Run: headless pygame with SDL's dummy video driver; simulated clock (each Clock.tick advances the game by its frame time, no real sleeping); random seed 0; keys injected as events and as key.get_pressed() state; no mouse input.
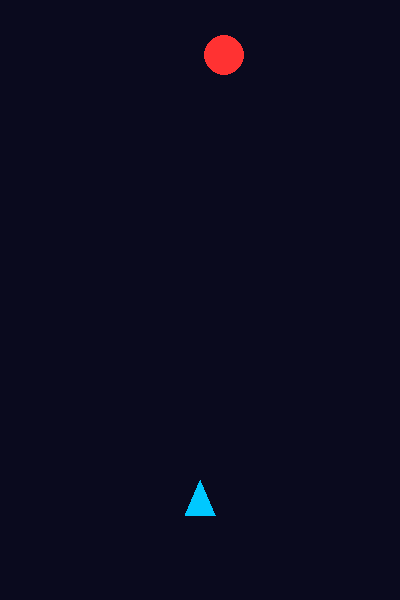
Frame 1 of 4 · flips 1–60 · no input
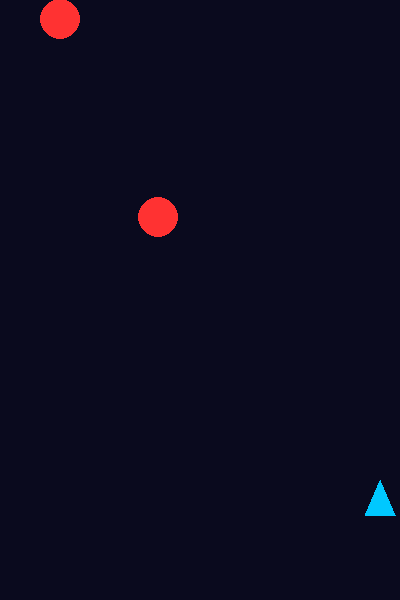
Frame 2 of 4 · flips 61–180 · tapped SPACE, RETURN · held RIGHT (→), D
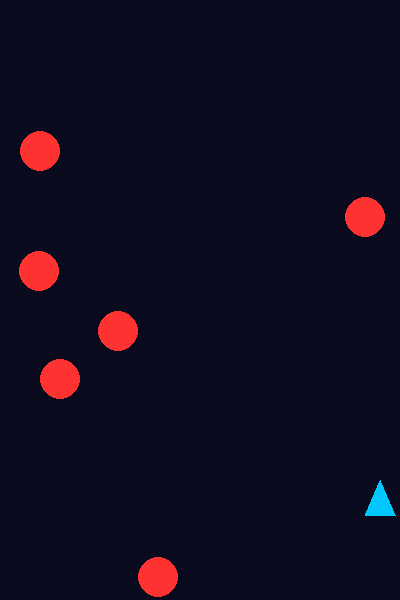
Frame 3 of 4 · flips 181–300 · held DOWN (↓), S
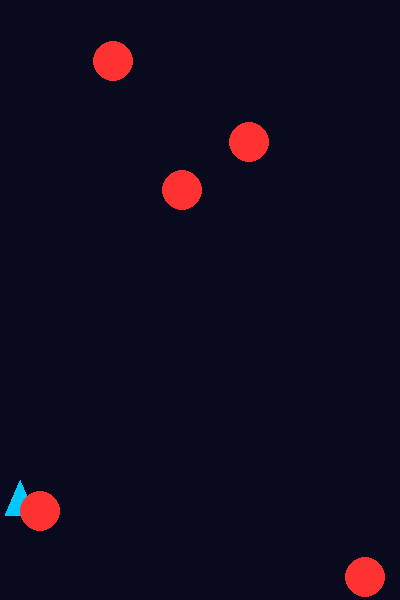
Frame 4 of 4 · flips 301–420 · held LEFT (←), A, UP (↑), W

The pygame program that drew these frames:

# 太空射击_第4节课_碰撞检测与敌机群.py
# 学习目标：掌握数学公式(勾股定理)判定碰撞，并学习动态管理多个敌人的生成与销毁

import pygame, random, math  # 导入库（是什么），支持核心、随机与数学（为什么），必备环境（怎么用）

pygame.init()  # 初始化（是什么），引擎预备（为什么），开头调用（怎么用）
chuangkou = pygame.display.set_mode((400, 600))  # 窗口（是什么），舞台（为什么），元组参数（怎么用）
shizhong = pygame.time.Clock()  # 时钟（是什么），控制FPS（为什么），锁定60FPS（怎么用）

feichuan, zidan_list = [200, 500], []  # 初始化船与子弹（是什么），变量准备（为什么），列表存储对象（怎么用）
# 新增变量：敌机列表
diren_list = []  # 敌人容器（是什么），管理多机群（为什么），空列表初始化（怎么用）

yunxing = True  # 开关（是什么），循环条件（为什么），逻辑判断（怎么用）
while yunxing:  # 主循环（是什么），处理逻辑（为什么），不断重复执行（怎么用）
    for ev in pygame.event.get():  # 监听事件（是什么），捕捉动作（为什么），判断退出（怎么用）
        if ev.type == pygame.QUIT: yunxing = False  # 退出判定（是什么），关窗口（为什么），改状态位（怎么用）
        if ev.type == pygame.KEYDOWN and ev.key == pygame.K_SPACE: zidan_list.append([feichuan[0], feichuan[1]-20])  # 发射（是什么），生成子弹（为什么），追加坐标（怎么用）

    jp = pygame.key.get_pressed()  # 读键盘（是什么），位移控制（为什么），变量更新（怎么用）
    if jp[pygame.K_LEFT] and feichuan[0]>20: feichuan[0]-=5; 
    if jp[pygame.K_RIGHT] and feichuan[0]<380: feichuan[0]+=5; 

    # 新增代码：随机生成敌人机群
    if random.random() < 0.02: diren_list.append([random.randint(20, 380), -20])  # 产生敌人（是什么），控制出机率（为什么），追加到列表（怎么用）

    for i in range(len(zidan_list)-1, -1, -1):  # 遍历子弹（是什么），控制飞行（为什么），倒序循环（怎么用）
        zidan_list[i][1] -= 8  # 移动（是什么），向上飞行（为什么），y值更新（怎么用）
        # 新增代码：子弹击中敌人的碰撞检测
        for j in range(len(diren_list)-1, -1, -1):  # 嵌套敌人（是什么），双重检测（为什么），再次倒序（怎么用）
            if math.sqrt((zidan_list[i][0]-diren_list[j][0])**2 + (zidan_list[i][1]-diren_list[j][1])**2) < 25:  # 击中判断（是什么），距离公式（为什么），pop共同销毁（怎么用）
                zidan_list.pop(i); diren_list.pop(j); break  # 记录碰撞（是什么），消除物体（为什么），删除并中断（怎么用）

    for i in range(len(diren_list)-1, -1, -1):  # 遍历敌人（是什么），控制位移与自毁（为什么），倒序循环（怎么用）
        diren_list[i][1] += 3; (diren_list[i][1]>600) and diren_list.pop(i) # 敌人下落（是什么），出界清理（为什么），pop弹出（怎么用）

    chuangkou.fill((10, 10, 30))  # 刷深蓝（是什么），清屏（为什么），RGB填充（怎么用）
    pygame.draw.polygon(chuangkou, (0, 200, 255), [(feichuan[0], feichuan[1]-20), (feichuan[0]-15, feichuan[1]+15), (feichuan[0]+15, feichuan[1]+15)])  # 画船（是什么），蓝色飞机（为什么），绘图方法（怎么用）
    for dr in diren_list: pygame.draw.circle(chuangkou, (255, 50, 50), dr, 20)  # 画敌群（是什么），红色（为什么），循环绘制（怎么用）
    for zd in zidan_list: pygame.draw.circle(chuangkou, (255, 255, 0), zd, 5)  # 画弹幕（是什么），黄色（为什么），循环绘制（怎么用）

    pygame.display.flip(); shizhong.tick(60)  # 刷新并定帧（是什么），完成一帧（为什么），同步频率（怎么用）

pygame.quit()  # 退出（是什么），清理内存（为什么），程序结束（怎么用）
